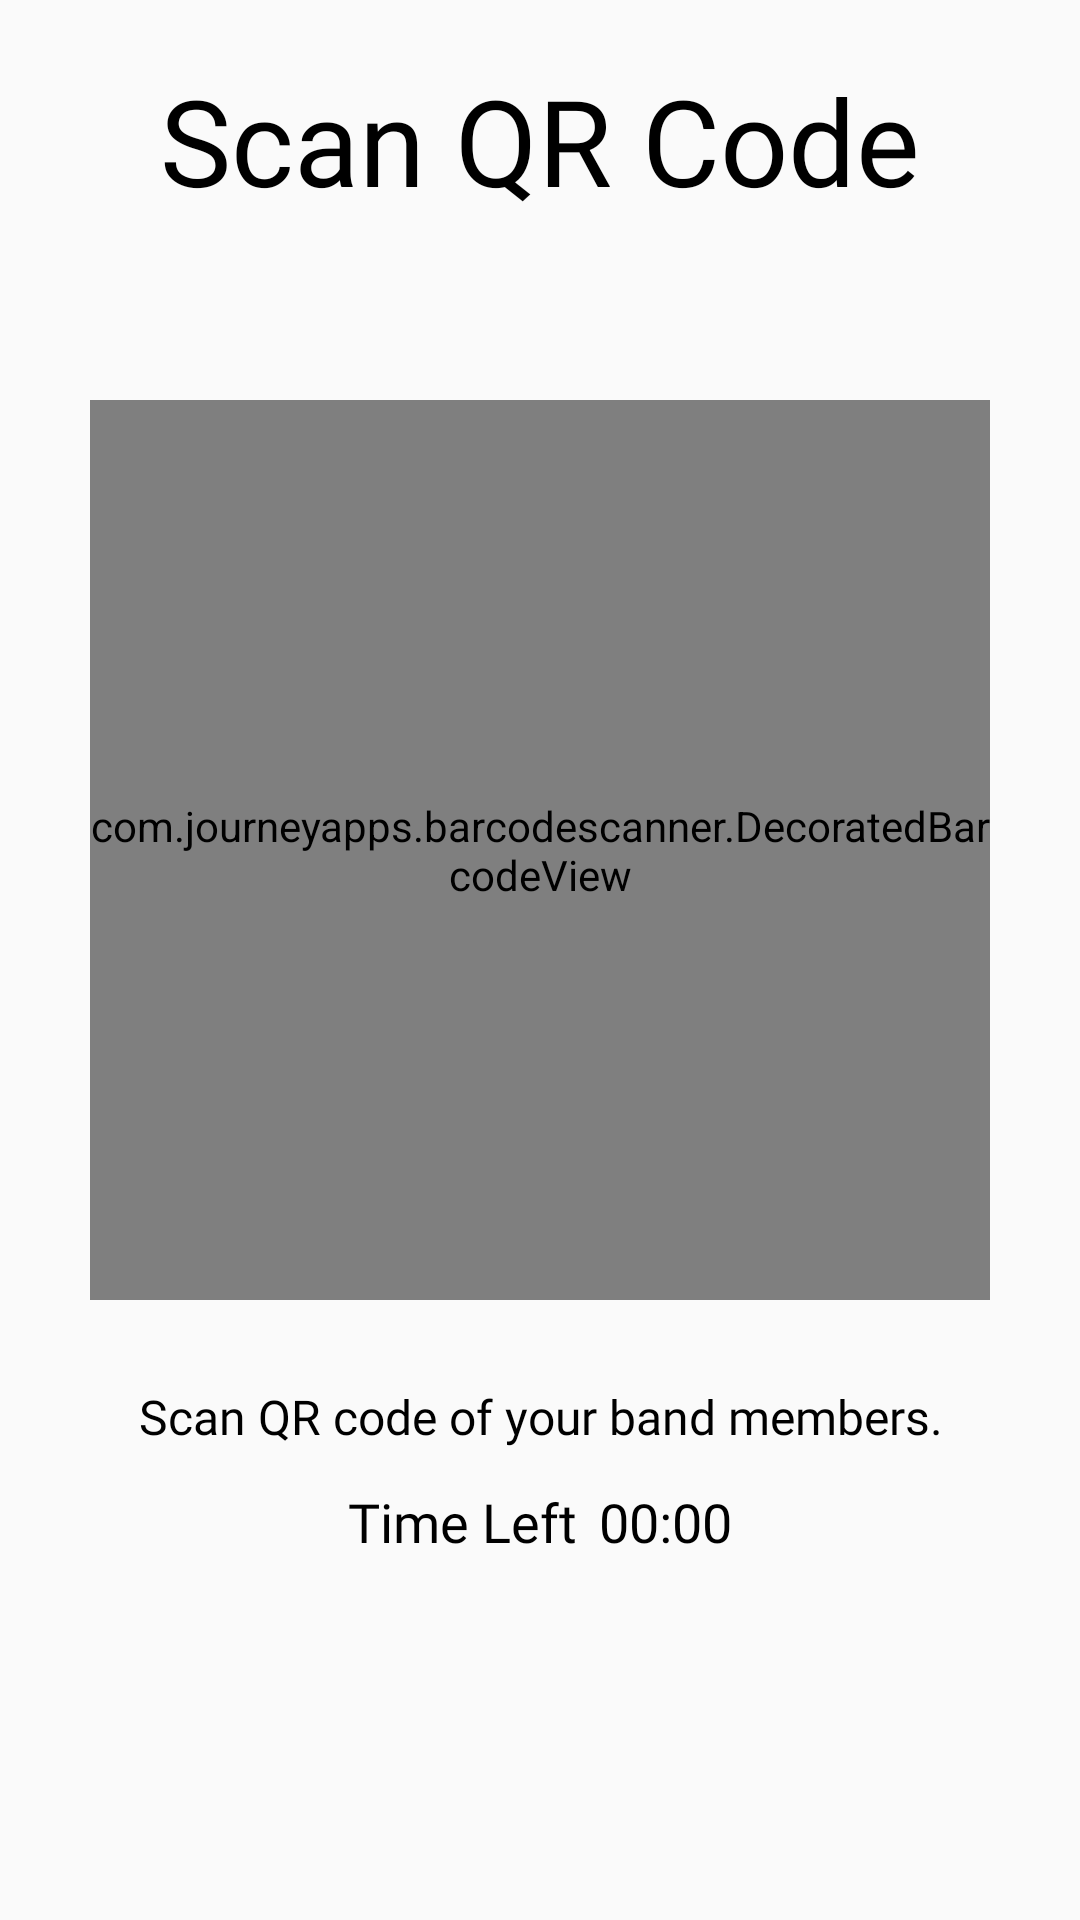

The Android layout XML behind this screen, and the referenced resources:
<!-- AndroidManifest.xml: application theme Theme.Lineup -->
<!-- res/layout/fragment_scanner.xml -->
<?xml version="1.0" encoding="utf-8"?>
<androidx.constraintlayout.widget.ConstraintLayout xmlns:android="http://schemas.android.com/apk/res/android"
    xmlns:tools="http://schemas.android.com/tools"
    android:layout_width="match_parent"
    android:layout_height="match_parent"
    xmlns:app="http://schemas.android.com/apk/res-auto"
    tools:context=".Qr_code">
    <androidx.core.widget.NestedScrollView
        android:layout_width="match_parent"
        android:layout_height="wrap_content"
        app:layout_constraintTop_toTopOf="parent"
        app:layout_constraintStart_toStartOf="parent"
        app:layout_constraintEnd_toEndOf="parent">

        <androidx.constraintlayout.widget.ConstraintLayout
            android:layout_width="match_parent"
            android:layout_height="match_parent"
            android:paddingBottom="90dp">

            <TextView
                android:id="@+id/text1"
                android:layout_width="wrap_content"
                android:layout_height="wrap_content"
                android:text="@string/scanner_screen_heading"
                android:fontFamily="@font/montserrat_bold"
                android:textColor="@color/black"
                android:textSize="40sp"
                android:layout_centerHorizontal="true"
                android:layout_marginTop="20dp"
                app:layout_constraintTop_toTopOf="parent"
                app:layout_constraintStart_toStartOf="parent"
                app:layout_constraintEnd_toEndOf="parent"/>


            <com.journeyapps.barcodescanner.DecoratedBarcodeView
                android:id="@+id/barcode_scanner"
                android:layout_width="300dp"
                android:layout_height="300dp"
                android:layout_below="@+id/text1"
                android:layout_marginTop="60dp"
                android:layout_marginBottom="60dp"
                android:layout_marginLeft="30dp"
                android:layout_marginRight="30dp"
                android:layout_centerHorizontal="true"
                app:layout_constraintStart_toStartOf="@id/text1"
                app:layout_constraintEnd_toEndOf="@id/text1"
                app:layout_constraintTop_toBottomOf="@id/text1"
                >
            </com.journeyapps.barcodescanner.DecoratedBarcodeView>

            <TextView
                android:id="@+id/text2"
                android:layout_width="wrap_content"
                android:layout_height="wrap_content"
                android:layout_centerHorizontal="true"
                android:layout_marginBottom="120dp"
                android:layout_below="@id/barcode_scanner"
                android:textAlignment="center"
                android:fontFamily="@font/montserrat_bold"
                android:text="@string/scanner_screen_info"
                android:textColor="@color/black"
                android:textSize="16sp"
                android:layout_marginTop="28dp"
                app:layout_constraintTop_toBottomOf="@id/barcode_scanner"
                app:layout_constraintStart_toStartOf="@id/barcode_scanner"
                app:layout_constraintEnd_toEndOf="@id/barcode_scanner"/>

            <LinearLayout
                android:layout_width="match_parent"
                android:layout_height="wrap_content"
                app:layout_constraintTop_toBottomOf="@id/text2"
                app:layout_constraintStart_toStartOf="@id/text2"
                app:layout_constraintEnd_toEndOf="@id/text2"
                android:layout_marginTop="12dp"
                android:orientation="horizontal"
                android:gravity="center_horizontal"
                >

                <TextView
                    android:layout_width="wrap_content"
                    android:layout_height="wrap_content"
                    android:textSize="18sp"
                    android:textColor="@color/black"
                    android:layout_gravity="center"
                    android:gravity="center"
                    android:fontFamily="@font/montserrat_medium"
                    android:text="Time Left"
                    />

                <TextView
                    android:id="@+id/timeleft"
                    android:layout_width="wrap_content"
                    android:layout_height="wrap_content"
                    android:paddingStart="3dp"
                    android:text=" 00:00"
                    android:textColor="@color/black"
                    android:fontFamily="@font/montserrat_medium"
                    android:textSize="18sp"
                    android:layout_gravity="center_horizontal"/>
            </LinearLayout>



        </androidx.constraintlayout.widget.ConstraintLayout>

    </androidx.core.widget.NestedScrollView>

</androidx.constraintlayout.widget.ConstraintLayout>
<!-- resources referenced by this layout -->
<resources>
  <color name="black">#FF000000</color>
  <string name="scanner_screen_heading">Scan QR Code</string>
  <string name="scanner_screen_info">Scan QR code of your band members.</string>
  <style name="Theme.Lineup" parent="Theme.AppCompat.DayNight.NoActionBar">
          
          <item name="colorPrimary">@color/purple_500</item>
          <item name="colorPrimaryVariant">@color/purple_700</item>
          <item name="colorOnPrimary">@color/black</item>
          
          <item name="colorSecondary">@color/black</item>
          <item name="colorSecondaryVariant">@color/black</item>
          <item name="colorOnSecondary">@color/black</item>
          
          <item name="android:statusBarColor">@color/black</item>
          
      </style>
  <color name="purple_500">#FF6200EE</color>
  <color name="purple_700">#FF3700B3</color>
</resources>
